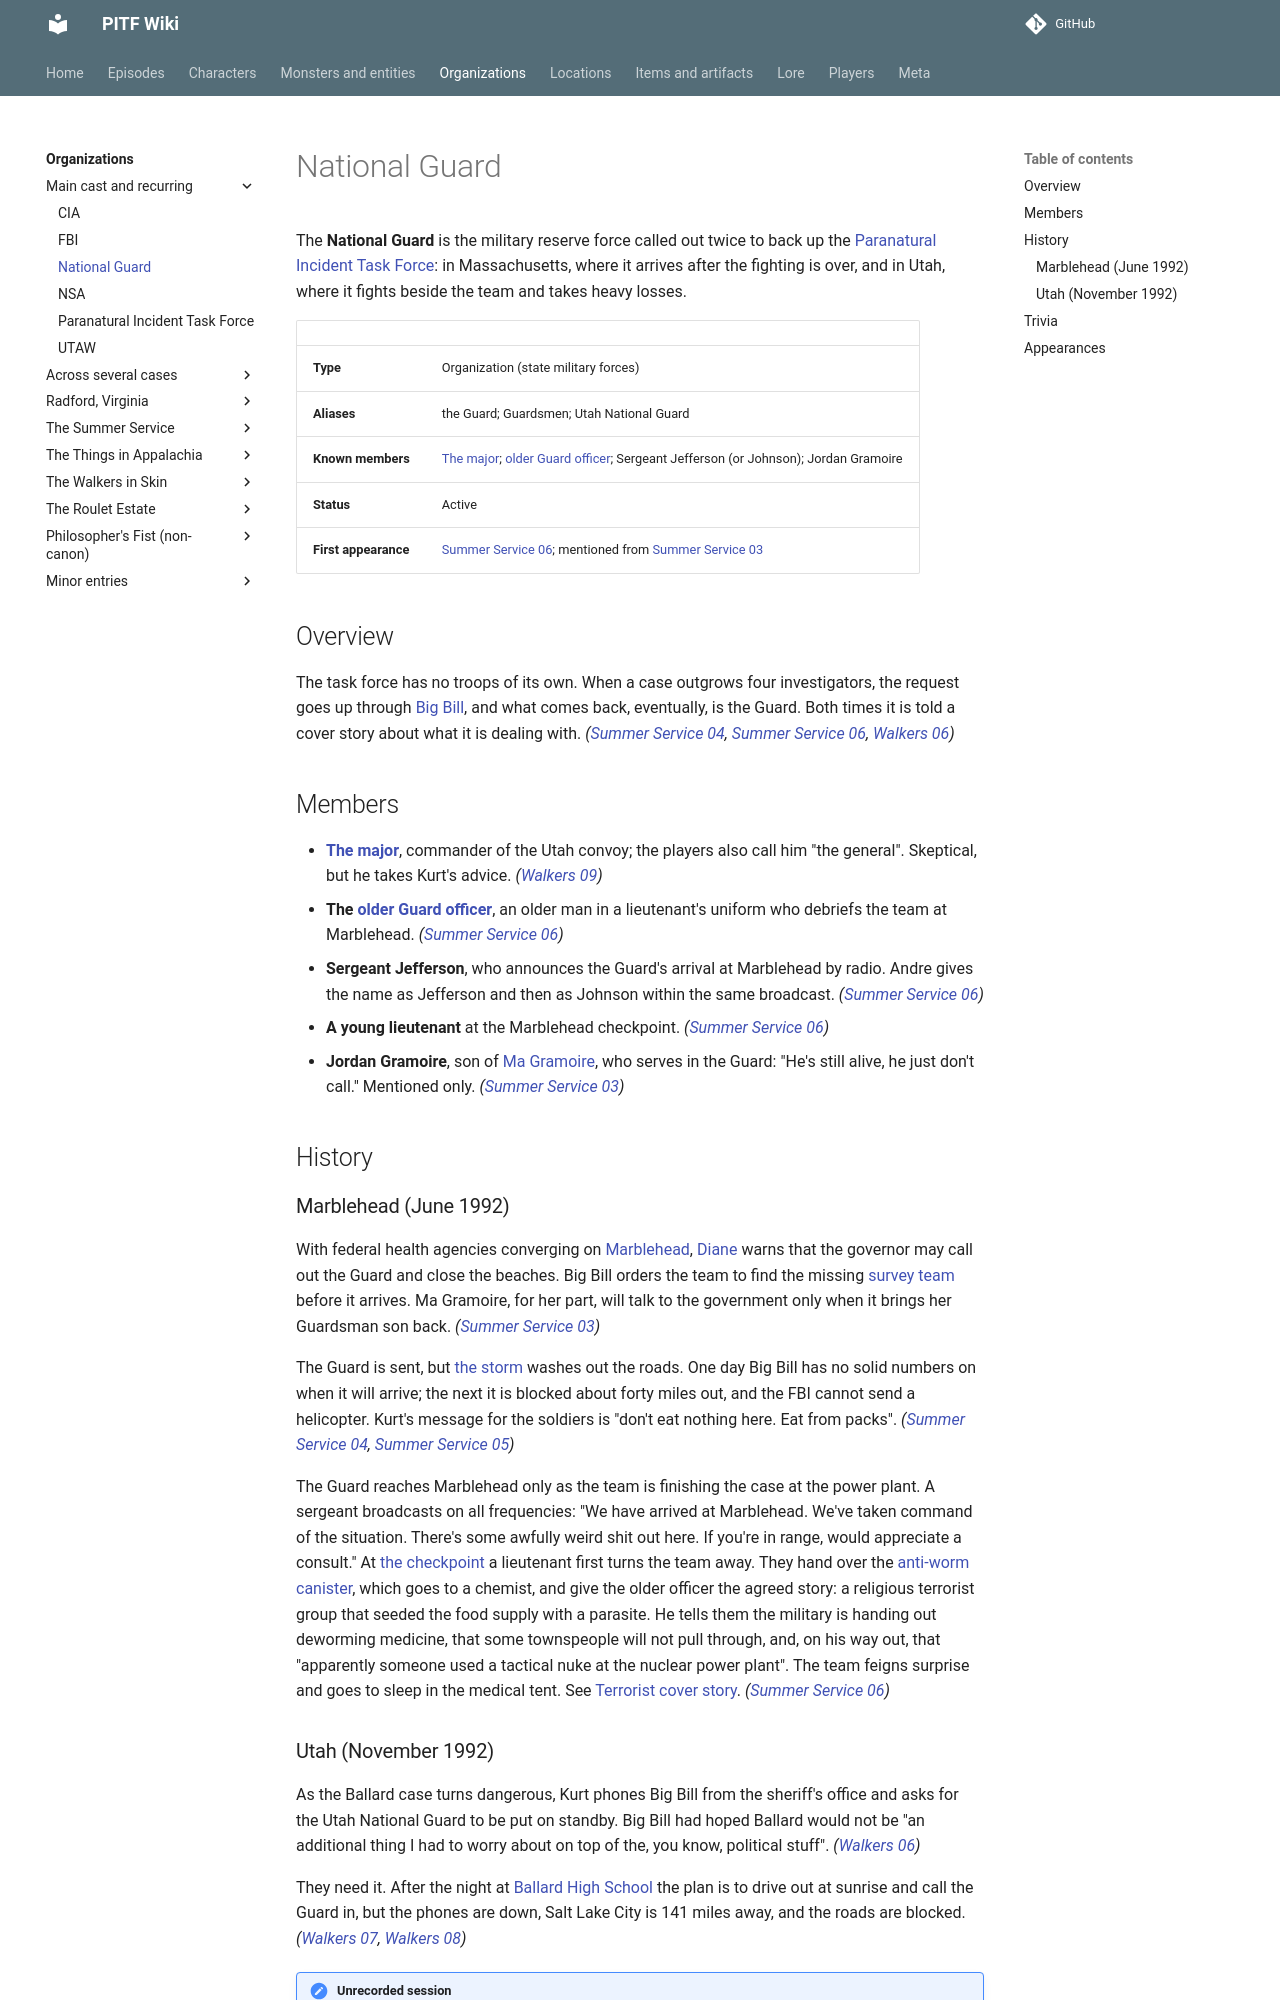

repository: AndreTInfante/pitf-wiki · page: organizations/national-guard/index.html · generator: mkdocs

# National Guard

The **National Guard** is the military reserve force called out twice to back up the [Paranatural Incident Task Force](paranatural-incident-task-force.md): in Massachusetts, where it arrives after the fighting is over, and in Utah, where it fights beside the team and takes heavy losses.

| | |
|---|---|
| **Type** | Organization (state military forces) |
| **Aliases** | the Guard; Guardsmen; Utah National Guard |
| **Known members** | [The major](../characters/national-guard-major.md); [older Guard officer](../characters/older-guard-officer.md); Sergeant Jefferson (or Johnson); Jordan Gramoire |
| **Status** | Active |
| **First appearance** | [Summer Service 06](../episodes/summer-service/06.md); mentioned from [Summer Service 03](../episodes/summer-service/03.md) |

## Overview

The task force has no troops of its own. When a case outgrows four investigators, the request goes up through [Big Bill](../characters/big-bill.md), and what comes back, eventually, is the Guard. Both times it is told a cover story about what it is dealing with. *([Summer Service 04](../episodes/summer-service/04.md), [Summer Service 06](../episodes/summer-service/06.md), [Walkers 06](../episodes/walkers-in-skin/06.md))*

## Members

- **[The major](../characters/national-guard-major.md)**, commander of the Utah convoy; the players also call him "the general". Skeptical, but he takes Kurt's advice. *([Walkers 09](../episodes/walkers-in-skin/09.md))*
- **The [older Guard officer](../characters/older-guard-officer.md)**, an older man in a lieutenant's uniform who debriefs the team at Marblehead. *([Summer Service 06](../episodes/summer-service/06.md))*
- **Sergeant Jefferson**, who announces the Guard's arrival at Marblehead by radio. Andre gives the name as Jefferson and then as Johnson within the same broadcast. *([Summer Service 06](../episodes/summer-service/06.md))*
- **A young lieutenant** at the Marblehead checkpoint. *([Summer Service 06](../episodes/summer-service/06.md))*
- **Jordan Gramoire**, son of [Ma Gramoire](../characters/ma-gramoire.md), who serves in the Guard: "He's still alive, he just don't call." Mentioned only. *([Summer Service 03](../episodes/summer-service/03.md))*

## History

### Marblehead (June 1992)

With federal health agencies converging on [Marblehead](../locations/marblehead.md), [Diane](../characters/diane.md) warns that the governor may call out the Guard and close the beaches. Big Bill orders the team to find the missing [survey team](epa-usgs-survey-team.md) before it arrives. Ma Gramoire, for her part, will talk to the government only when it brings her Guardsman son back. *([Summer Service 03](../episodes/summer-service/03.md))*

The Guard is sent, but [the storm](../lore/tropical-storm-andrew-2.md) washes out the roads. One day Big Bill has no solid numbers on when it will arrive; the next it is blocked about forty miles out, and the FBI cannot send a helicopter. Kurt's message for the soldiers is "don't eat nothing here. Eat from packs". *([Summer Service 04](../episodes/summer-service/04.md), [Summer Service 05](../episodes/summer-service/05.md))*

The Guard reaches Marblehead only as the team is finishing the case at the power plant. A sergeant broadcasts on all frequencies: "We have arrived at Marblehead. We've taken command of the situation. There's some awfully weird shit out here. If you're in range, would appreciate a consult." At [the checkpoint](../locations/guard-checkpoint.md) a lieutenant first turns the team away. They hand over the [anti-worm canister](../items/anti-worm-agent-canister.md), which goes to a chemist, and give the older officer the agreed story: a religious terrorist group that seeded the food supply with a parasite. He tells them the military is handing out deworming medicine, that some townspeople will not pull through, and, on his way out, that "apparently someone used a tactical nuke at the nuclear power plant". The team feigns surprise and goes to sleep in the medical tent. See [Terrorist cover story](../lore/terrorist-cover-story.md). *([Summer Service 06](../episodes/summer-service/06.md))*
